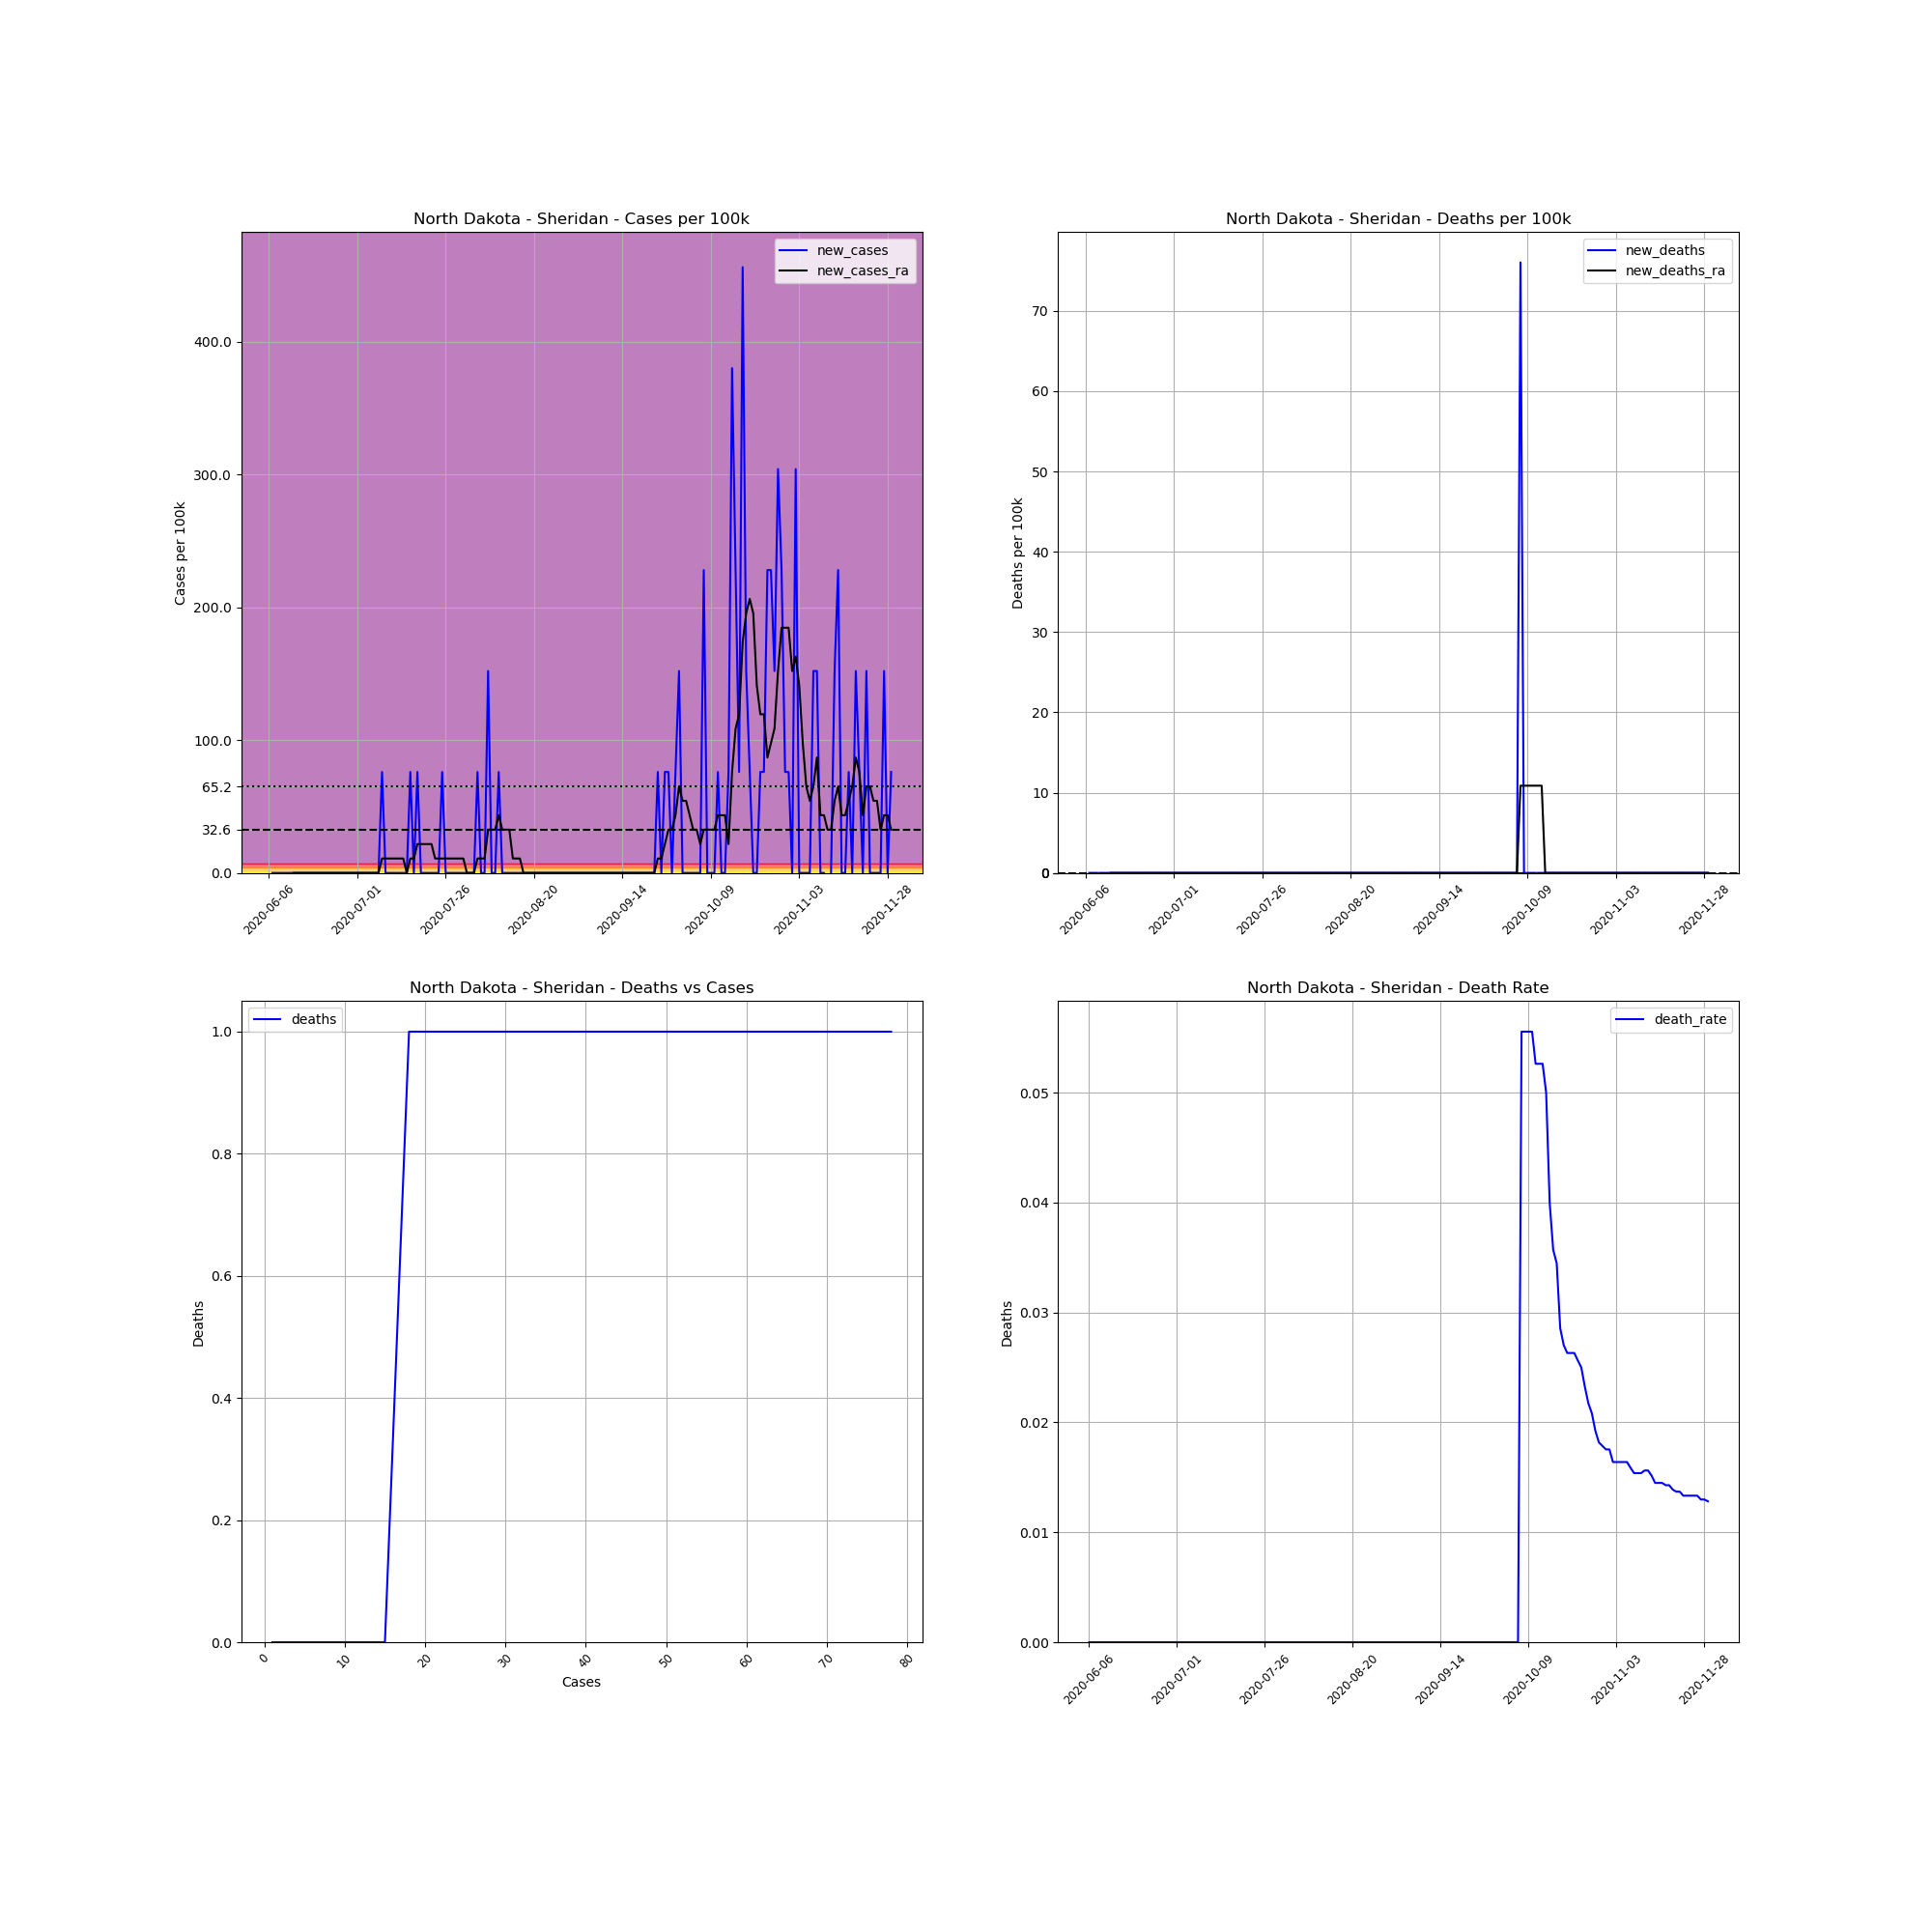

Data behind this chart, as committed beside it:
, date, county, state, fips, cases, deaths, COUNTY, STNAME, CTYNAME, POPESTIMATE2019, cases_per_100k, deaths_per_100k, death_rate, new_cases, new_deaths, new_cases_ra, new_deaths_ra
734576, 2020-06-06, Sheridan, North Dakota, 38083, 1, 0.0, 83, North Dakota, Sheridan, 1315, 76.05, 0.0, 0.0, , , , 
734577, 2020-06-07, Sheridan, North Dakota, 38083, 1, 0.0, 83, North Dakota, Sheridan, 1315, 76.05, 0.0, 0.0, 0.0, 0.0, , 
734578, 2020-06-08, Sheridan, North Dakota, 38083, 1, 0.0, 83, North Dakota, Sheridan, 1315, 76.05, 0.0, 0.0, 0.0, 0.0, , 
734579, 2020-06-09, Sheridan, North Dakota, 38083, 1, 0.0, 83, North Dakota, Sheridan, 1315, 76.05, 0.0, 0.0, 0.0, 0.0, , 
734580, 2020-06-10, Sheridan, North Dakota, 38083, 1, 0.0, 83, North Dakota, Sheridan, 1315, 76.05, 0.0, 0.0, 0.0, 0.0, , 
734581, 2020-06-11, Sheridan, North Dakota, 38083, 1, 0.0, 83, North Dakota, Sheridan, 1315, 76.05, 0.0, 0.0, 0.0, 0.0, , 
734582, 2020-06-12, Sheridan, North Dakota, 38083, 1, 0.0, 83, North Dakota, Sheridan, 1315, 76.05, 0.0, 0.0, 0.0, 0.0, , 
734583, 2020-06-13, Sheridan, North Dakota, 38083, 1, 0.0, 83, North Dakota, Sheridan, 1315, 76.05, 0.0, 0.0, 0.0, 0.0, 0.0, 0.0
734584, 2020-06-14, Sheridan, North Dakota, 38083, 1, 0.0, 83, North Dakota, Sheridan, 1315, 76.05, 0.0, 0.0, 0.0, 0.0, 0.0, 0.0
734585, 2020-06-15, Sheridan, North Dakota, 38083, 1, 0.0, 83, North Dakota, Sheridan, 1315, 76.05, 0.0, 0.0, 0.0, 0.0, 0.0, 0.0
734586, 2020-06-16, Sheridan, North Dakota, 38083, 1, 0.0, 83, North Dakota, Sheridan, 1315, 76.05, 0.0, 0.0, 0.0, 0.0, 0.0, 0.0
734587, 2020-06-17, Sheridan, North Dakota, 38083, 1, 0.0, 83, North Dakota, Sheridan, 1315, 76.05, 0.0, 0.0, 0.0, 0.0, 0.0, 0.0
734588, 2020-06-18, Sheridan, North Dakota, 38083, 1, 0.0, 83, North Dakota, Sheridan, 1315, 76.05, 0.0, 0.0, 0.0, 0.0, 0.0, 0.0
734589, 2020-06-19, Sheridan, North Dakota, 38083, 1, 0.0, 83, North Dakota, Sheridan, 1315, 76.05, 0.0, 0.0, 0.0, 0.0, 0.0, 0.0
734590, 2020-06-20, Sheridan, North Dakota, 38083, 1, 0.0, 83, North Dakota, Sheridan, 1315, 76.05, 0.0, 0.0, 0.0, 0.0, 0.0, 0.0
734591, 2020-06-21, Sheridan, North Dakota, 38083, 1, 0.0, 83, North Dakota, Sheridan, 1315, 76.05, 0.0, 0.0, 0.0, 0.0, 0.0, 0.0
734592, 2020-06-22, Sheridan, North Dakota, 38083, 1, 0.0, 83, North Dakota, Sheridan, 1315, 76.05, 0.0, 0.0, 0.0, 0.0, 0.0, 0.0
734593, 2020-06-23, Sheridan, North Dakota, 38083, 1, 0.0, 83, North Dakota, Sheridan, 1315, 76.05, 0.0, 0.0, 0.0, 0.0, 0.0, 0.0
734594, 2020-06-24, Sheridan, North Dakota, 38083, 1, 0.0, 83, North Dakota, Sheridan, 1315, 76.05, 0.0, 0.0, 0.0, 0.0, 0.0, 0.0
734595, 2020-06-25, Sheridan, North Dakota, 38083, 1, 0.0, 83, North Dakota, Sheridan, 1315, 76.05, 0.0, 0.0, 0.0, 0.0, 0.0, 0.0
734596, 2020-06-26, Sheridan, North Dakota, 38083, 1, 0.0, 83, North Dakota, Sheridan, 1315, 76.05, 0.0, 0.0, 0.0, 0.0, 0.0, 0.0
734597, 2020-06-27, Sheridan, North Dakota, 38083, 1, 0.0, 83, North Dakota, Sheridan, 1315, 76.05, 0.0, 0.0, 0.0, 0.0, 0.0, 0.0
734598, 2020-06-28, Sheridan, North Dakota, 38083, 1, 0.0, 83, North Dakota, Sheridan, 1315, 76.05, 0.0, 0.0, 0.0, 0.0, 0.0, 0.0
734599, 2020-06-29, Sheridan, North Dakota, 38083, 1, 0.0, 83, North Dakota, Sheridan, 1315, 76.05, 0.0, 0.0, 0.0, 0.0, 0.0, 0.0
734600, 2020-06-30, Sheridan, North Dakota, 38083, 1, 0.0, 83, North Dakota, Sheridan, 1315, 76.05, 0.0, 0.0, 0.0, 0.0, 0.0, 0.0
734601, 2020-07-01, Sheridan, North Dakota, 38083, 1, 0.0, 83, North Dakota, Sheridan, 1315, 76.05, 0.0, 0.0, 0.0, 0.0, 0.0, 0.0
734602, 2020-07-02, Sheridan, North Dakota, 38083, 1, 0.0, 83, North Dakota, Sheridan, 1315, 76.05, 0.0, 0.0, 0.0, 0.0, 0.0, 0.0
734603, 2020-07-03, Sheridan, North Dakota, 38083, 1, 0.0, 83, North Dakota, Sheridan, 1315, 76.05, 0.0, 0.0, 0.0, 0.0, 0.0, 0.0
734604, 2020-07-04, Sheridan, North Dakota, 38083, 1, 0.0, 83, North Dakota, Sheridan, 1315, 76.05, 0.0, 0.0, 0.0, 0.0, 0.0, 0.0
734605, 2020-07-05, Sheridan, North Dakota, 38083, 1, 0.0, 83, North Dakota, Sheridan, 1315, 76.05, 0.0, 0.0, 0.0, 0.0, 0.0, 0.0
734606, 2020-07-06, Sheridan, North Dakota, 38083, 1, 0.0, 83, North Dakota, Sheridan, 1315, 76.05, 0.0, 0.0, 0.0, 0.0, 0.0, 0.0
734607, 2020-07-07, Sheridan, North Dakota, 38083, 1, 0.0, 83, North Dakota, Sheridan, 1315, 76.05, 0.0, 0.0, 0.0, 0.0, 0.0, 0.0
734608, 2020-07-08, Sheridan, North Dakota, 38083, 2, 0.0, 83, North Dakota, Sheridan, 1315, 152.1, 0.0, 0.0, 76.05, 0.0, 10.86, 0.0
734609, 2020-07-09, Sheridan, North Dakota, 38083, 2, 0.0, 83, North Dakota, Sheridan, 1315, 152.1, 0.0, 0.0, 0.0, 0.0, 10.86, 0.0
734610, 2020-07-10, Sheridan, North Dakota, 38083, 2, 0.0, 83, North Dakota, Sheridan, 1315, 152.1, 0.0, 0.0, 0.0, 0.0, 10.86, 0.0
734611, 2020-07-11, Sheridan, North Dakota, 38083, 2, 0.0, 83, North Dakota, Sheridan, 1315, 152.1, 0.0, 0.0, 0.0, 0.0, 10.86, 0.0
734612, 2020-07-12, Sheridan, North Dakota, 38083, 2, 0.0, 83, North Dakota, Sheridan, 1315, 152.1, 0.0, 0.0, 0.0, 0.0, 10.86, 0.0
734613, 2020-07-13, Sheridan, North Dakota, 38083, 2, 0.0, 83, North Dakota, Sheridan, 1315, 152.1, 0.0, 0.0, 0.0, 0.0, 10.86, 0.0
734614, 2020-07-14, Sheridan, North Dakota, 38083, 2, 0.0, 83, North Dakota, Sheridan, 1315, 152.1, 0.0, 0.0, 0.0, 0.0, 10.86, 0.0
734615, 2020-07-15, Sheridan, North Dakota, 38083, 2, 0.0, 83, North Dakota, Sheridan, 1315, 152.1, 0.0, 0.0, 0.0, 0.0, 0.0, 0.0
734616, 2020-07-16, Sheridan, North Dakota, 38083, 3, 0.0, 83, North Dakota, Sheridan, 1315, 228.1, 0.0, 0.0, 76.05, 0.0, 10.86, 0.0
734617, 2020-07-17, Sheridan, North Dakota, 38083, 3, 0.0, 83, North Dakota, Sheridan, 1315, 228.1, 0.0, 0.0, 0.0, 0.0, 10.86, 0.0
734618, 2020-07-18, Sheridan, North Dakota, 38083, 4, 0.0, 83, North Dakota, Sheridan, 1315, 304.2, 0.0, 0.0, 76.05, 0.0, 21.73, 0.0
734619, 2020-07-19, Sheridan, North Dakota, 38083, 4, 0.0, 83, North Dakota, Sheridan, 1315, 304.2, 0.0, 0.0, 0.0, 0.0, 21.73, 0.0
734620, 2020-07-20, Sheridan, North Dakota, 38083, 4, 0.0, 83, North Dakota, Sheridan, 1315, 304.2, 0.0, 0.0, 0.0, 0.0, 21.73, 0.0
734621, 2020-07-21, Sheridan, North Dakota, 38083, 4, 0.0, 83, North Dakota, Sheridan, 1315, 304.2, 0.0, 0.0, 0.0, 0.0, 21.73, 0.0
734622, 2020-07-22, Sheridan, North Dakota, 38083, 4, 0.0, 83, North Dakota, Sheridan, 1315, 304.2, 0.0, 0.0, 0.0, 0.0, 21.73, 0.0
734623, 2020-07-23, Sheridan, North Dakota, 38083, 4, 0.0, 83, North Dakota, Sheridan, 1315, 304.2, 0.0, 0.0, 0.0, 0.0, 10.86, 0.0
734624, 2020-07-24, Sheridan, North Dakota, 38083, 4, 0.0, 83, North Dakota, Sheridan, 1315, 304.2, 0.0, 0.0, 0.0, 0.0, 10.86, 0.0
734625, 2020-07-25, Sheridan, North Dakota, 38083, 5, 0.0, 83, North Dakota, Sheridan, 1315, 380.2, 0.0, 0.0, 76.05, 0.0, 10.86, 0.0
734626, 2020-07-26, Sheridan, North Dakota, 38083, 5, 0.0, 83, North Dakota, Sheridan, 1315, 380.2, 0.0, 0.0, 0.0, 0.0, 10.86, 0.0
734627, 2020-07-27, Sheridan, North Dakota, 38083, 5, 0.0, 83, North Dakota, Sheridan, 1315, 380.2, 0.0, 0.0, 0.0, 0.0, 10.86, 0.0
734628, 2020-07-28, Sheridan, North Dakota, 38083, 5, 0.0, 83, North Dakota, Sheridan, 1315, 380.2, 0.0, 0.0, 0.0, 0.0, 10.86, 0.0
734629, 2020-07-29, Sheridan, North Dakota, 38083, 5, 0.0, 83, North Dakota, Sheridan, 1315, 380.2, 0.0, 0.0, 0.0, 0.0, 10.86, 0.0
734630, 2020-07-30, Sheridan, North Dakota, 38083, 5, 0.0, 83, North Dakota, Sheridan, 1315, 380.2, 0.0, 0.0, 0.0, 0.0, 10.86, 0.0
734631, 2020-07-31, Sheridan, North Dakota, 38083, 5, 0.0, 83, North Dakota, Sheridan, 1315, 380.2, 0.0, 0.0, 0.0, 0.0, 10.86, 0.0
734632, 2020-08-01, Sheridan, North Dakota, 38083, 5, 0.0, 83, North Dakota, Sheridan, 1315, 380.2, 0.0, 0.0, 0.0, 0.0, 0.0, 0.0
734633, 2020-08-02, Sheridan, North Dakota, 38083, 5, 0.0, 83, North Dakota, Sheridan, 1315, 380.2, 0.0, 0.0, 0.0, 0.0, 0.0, 0.0
734634, 2020-08-03, Sheridan, North Dakota, 38083, 5, 0.0, 83, North Dakota, Sheridan, 1315, 380.2, 0.0, 0.0, 0.0, 0.0, 0.0, 0.0
734635, 2020-08-04, Sheridan, North Dakota, 38083, 6, 0.0, 83, North Dakota, Sheridan, 1315, 456.3, 0.0, 0.0, 76.05, 0.0, 10.86, 0.0
... 117 more rows
